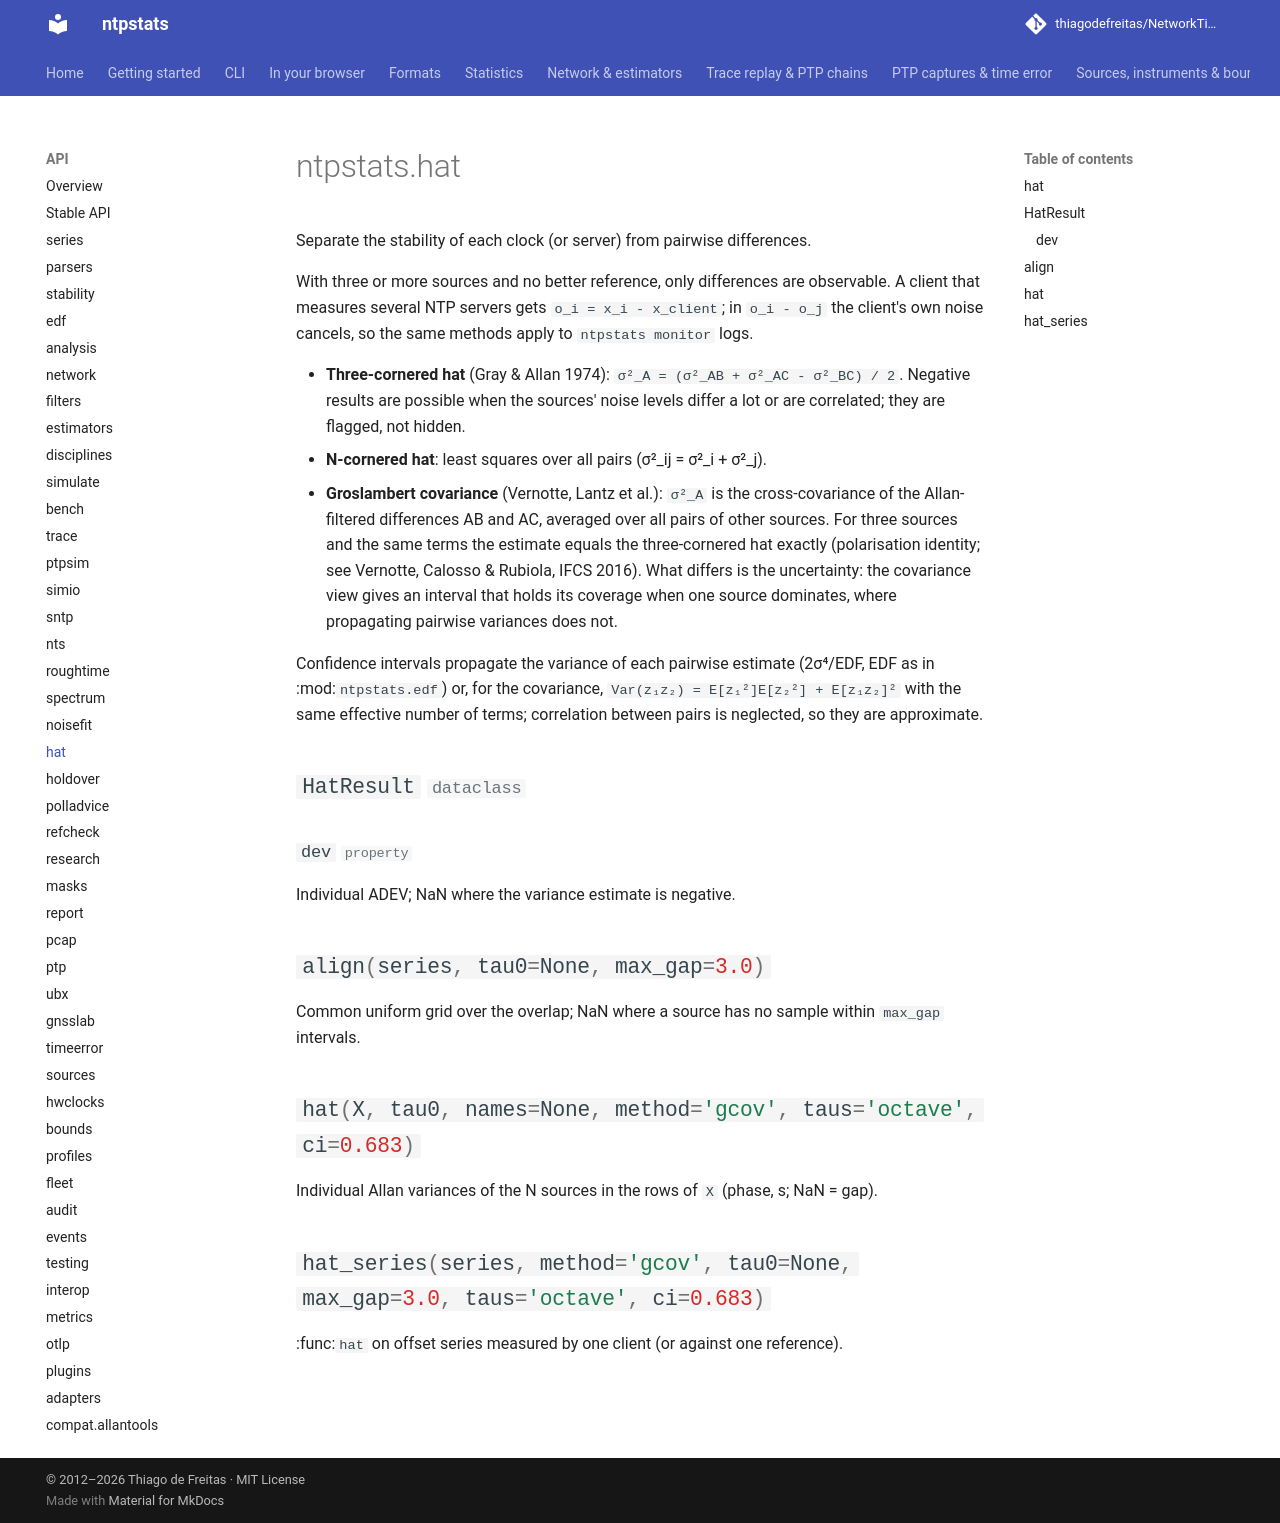

repository: thiagodefreitas/NetworkTime · page: api/hat/index.html · generator: mkdocs

# ntpstats.hat

::: ntpstats.hat
